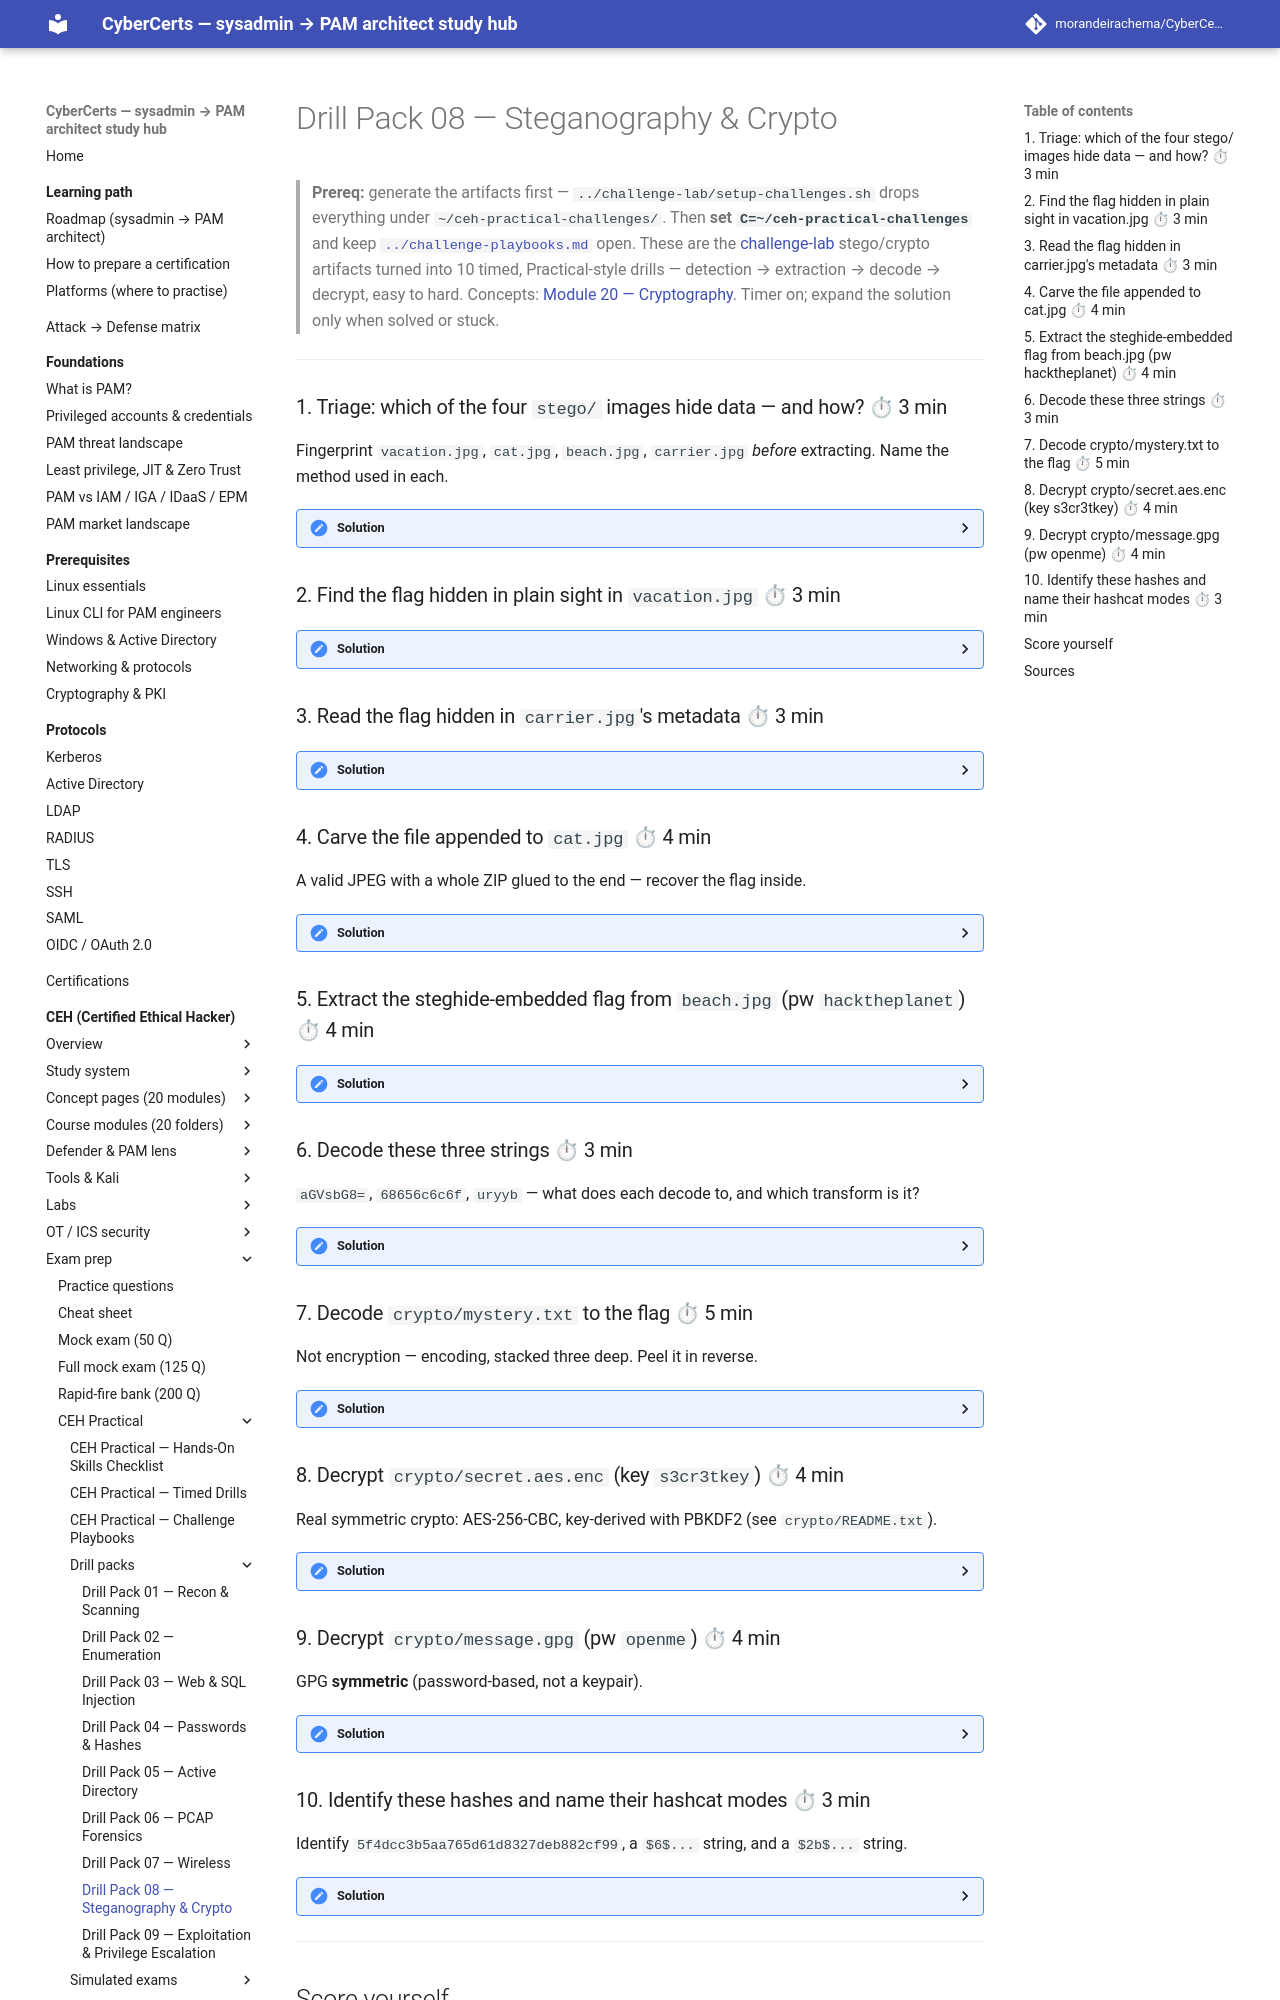

repository: morandeirachema/CyberCerts · page: certs/ceh/practical/drills/08-stego-and-crypto/index.html · generator: mkdocs

# Drill Pack 08 — Steganography & Crypto

> **Prereq:** generate the artifacts first — `../challenge-lab/setup-challenges.sh` drops everything under `~/ceh-practical-challenges/`. Then **set `C=~/ceh-practical-challenges`** and keep [`../challenge-playbooks.md`](../challenge-playbooks.md) open. These are the [challenge-lab](../challenge-lab/README.md) stego/crypto artifacts turned into 10 timed, Practical-style drills — detection → extraction → decode → decrypt, easy to hard. Concepts: [Module 20 — Cryptography](../../modules/20-cryptography/README.md). Timer on; expand the solution only when solved or stuck.

---

### 1. Triage: which of the four `stego/` images hide data — and how? ⏱ 3 min

Fingerprint `vacation.jpg`, `cat.jpg`, `beach.jpg`, `carrier.jpg` *before* extracting. Name the method used in each.

<details><summary>Solution</summary>

```bash
file      $C/stego/*.jpg                          # oversized/appended?
strings   $C/stego/vacation.jpg | grep -i CEH     # plaintext in the bytes?
exiftool  $C/stego/carrier.jpg   | grep -i comment # metadata fields
binwalk   $C/stego/cat.jpg                         # appended files (scan only)
steghide info $C/stego/beach.jpg                   # "embedded data" prompt?
```

**You should see** each carrier expose its method:

```
vacation.jpg → cleartext flag        (strings)
carrier.jpg  → flag in EXIF Comment   (exiftool)
cat.jpg      → Zip archive after JPEG (binwalk / appended)
beach.jpg    → steghide embedded data (needs a passphrase)
```

**Answer:** strings / EXIF / appended-Zip / steghide — those map to drills 2–5.

**⚡ faster (CyberChef):** chain **Detect File Type** → **Extract strings** / **Extract EXIF** to triage in-browser (no steghide there — that stays CLI).

</details>

### 2. Find the flag hidden in plain sight in `vacation.jpg` ⏱ 3 min

<details><summary>Solution</summary>

```bash
strings $C/stego/vacation.jpg | grep CEH
```

**You should see:** `CEH{plain_strings_in_the_file}`

**Flag:** `CEH{plain_strings_in_the_file}`

**⚡ faster (CyberChef):** upload the file into **Extract strings** with regex `CEH\{.*\}`.

</details>

### 3. Read the flag hidden in `carrier.jpg`'s metadata ⏱ 3 min

<details><summary>Solution</summary>

```bash
exiftool $C/stego/carrier.jpg | grep -i comment
# or dump every tag:  exiftool -a -u -g1 $C/stego/carrier.jpg
```

**You should see:**

```
Comment  : CEH{hidden_in_exif_metadata}
```

**Flag:** `CEH{hidden_in_exif_metadata}`

**⚡ faster (CyberChef):** the **Extract EXIF** operation lists every field, Comment included.

</details>

### 4. Carve the file appended to `cat.jpg` ⏱ 4 min

A valid JPEG with a whole ZIP glued to the end — recover the flag inside.

<details><summary>Solution</summary>

```bash
binwalk $C/stego/cat.jpg      # scan: JPEG image data ... + Zip archive
binwalk -e $C/stego/cat.jpg   # extract embedded files
find _cat.jpg.extracted -type f -name '*.txt' -exec cat {} +
```

**You should see** the appended archive flagged, then the carved flag:

```
0    0x0   JPEG image data, JFIF standard
...  ...   Zip archive data, ... .hidden.txt
CEH{carved_from_the_image}
```

**Flag:** `CEH{carved_from_the_image}` — if binwalk's extractor is blocked, `foremost -i $C/stego/cat.jpg -o out/` or `unzip $C/stego/cat.jpg` (unzip ignores the JPEG prefix) also work.

**⚡ faster (CyberChef):** **Detect File Type** → **Extract Files** (Forensics) carves the embedded ZIP from the upload.

</details>

### 5. Extract the steghide-embedded flag from `beach.jpg` (pw `hacktheplanet`) ⏱ 4 min

<details><summary>Solution</summary>

```bash
steghide info $C/stego/beach.jpg                                     # confirms embedded data
steghide extract -sf $C/stego/beach.jpg -p hacktheplanet -xf flag.txt
cat flag.txt
```

**You should see:**

```
wrote extracted data to "flag.txt".
CEH{steghide_embedded_flag}
```

**Flag:** `CEH{steghide_embedded_flag}` — `-xf` forces the output name (else steghide writes the embedded file's original dot-name). Unknown passphrase? Brute-force with `stegseek beach.jpg rockyou.txt`.

**⚡ faster (CyberChef):** none — steghide's DCT embedding has no CyberChef op; CLI-only.

</details>

### 6. Decode these three strings ⏱ 3 min

`aGVsbG8=`, `68656c6c6f`, `uryyb` — what does each decode to, and which transform is it?

<details><summary>Solution</summary>

Recognize the shape, then reverse it:

```bash
echo 'aGVsbG8=' | base64 -d                     # ends in '=', A–Za–z0–9  -> Base64
echo '68656c6c6f' | xxd -r -p                   # only 0–9a–f, even len  -> hex
echo 'uryyb' | tr 'A-Za-z' 'N-ZA-Mn-za-m'       # shifted text           -> ROT13
```

**You should see** all three resolve to `hello`.

**Answer:** `hello` — Base64, hex, ROT13 respectively. (`hashid '<str>'` tells you if a mystery string is instead a **hash**.)

**⚡ faster (CyberChef):** paste any into **Magic** — it auto-detects Base64/hex/ROTn.

</details>
